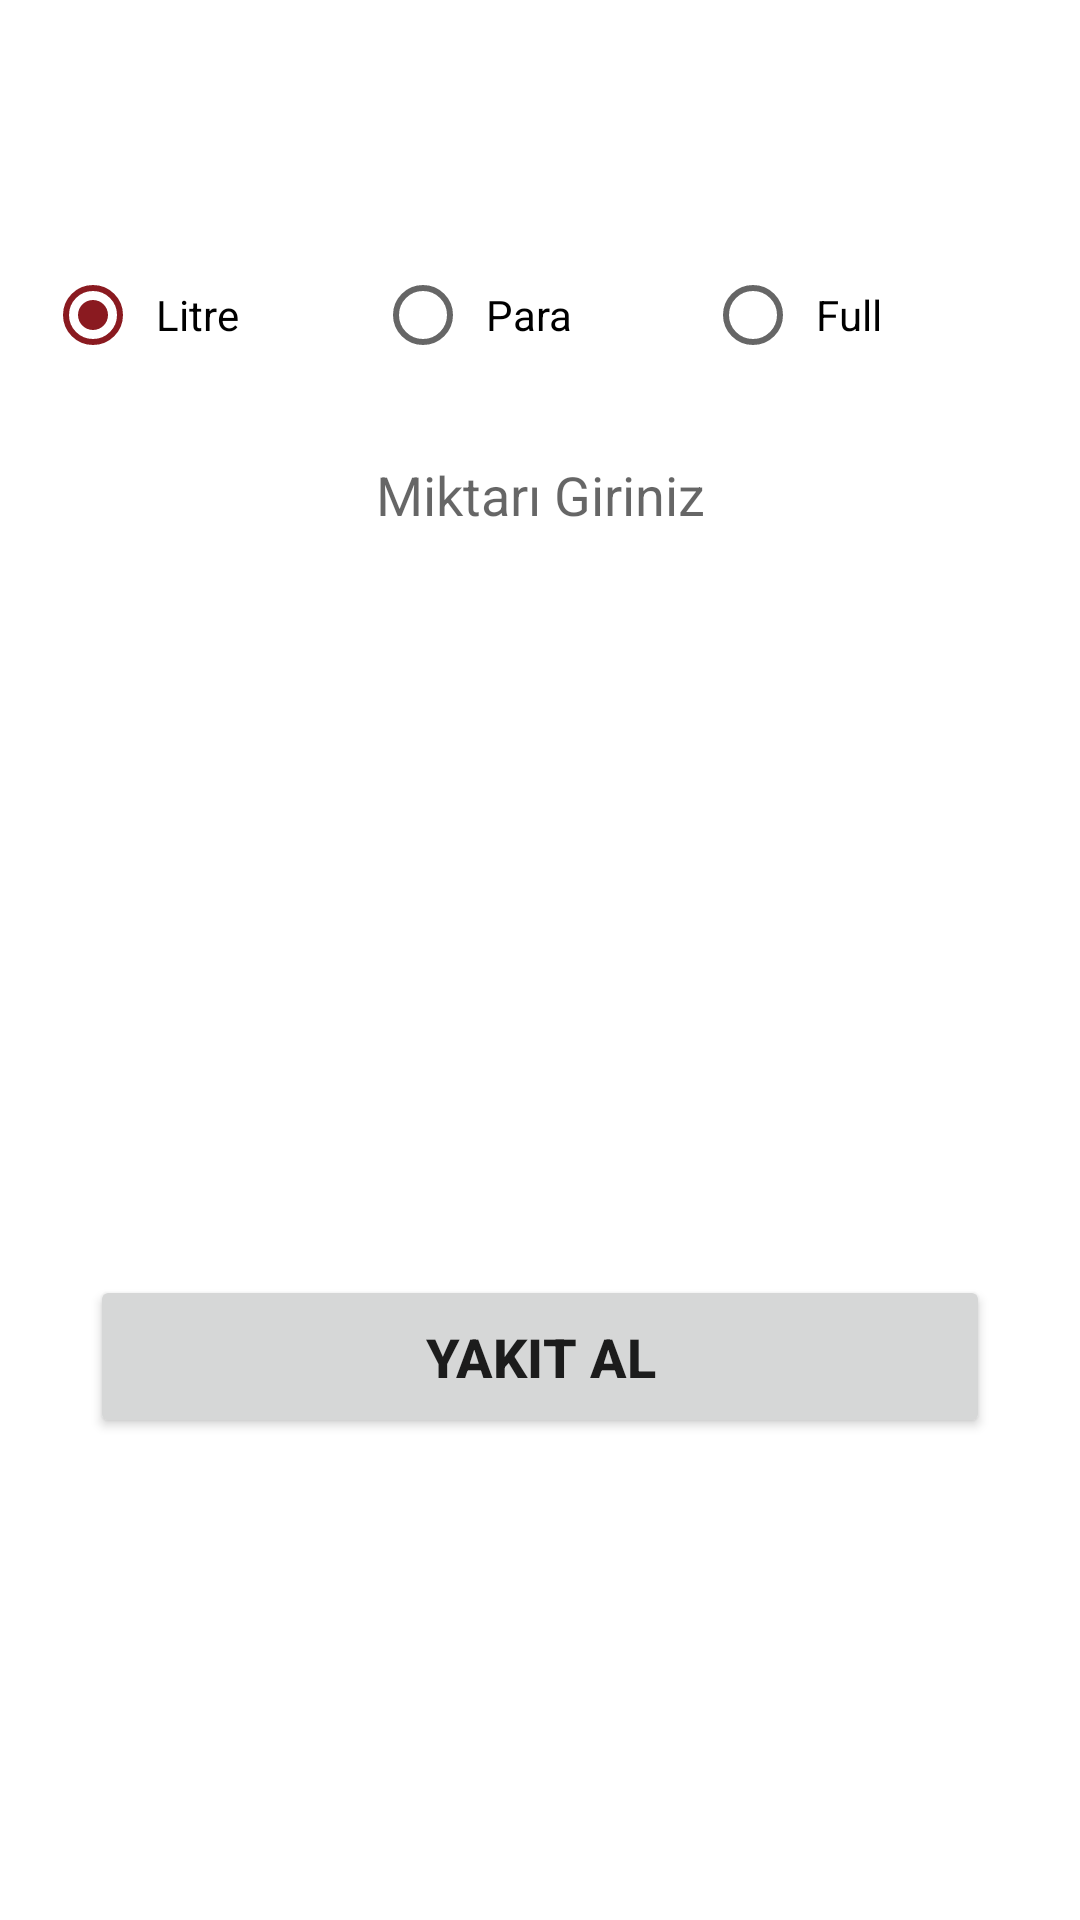

Reconstruct the res/layout file that produces this screen, plus the resources it refers to.
<!-- AndroidManifest.xml: application theme Theme.PetrolOfisi -->
<!-- res/layout/activity_buy.xml -->
<?xml version="1.0" encoding="utf-8"?>
<LinearLayout xmlns:android="http://schemas.android.com/apk/res/android"
    xmlns:app="http://schemas.android.com/apk/res-auto"
    xmlns:tools="http://schemas.android.com/tools"
    android:layout_width="match_parent"
    android:layout_height="match_parent"
    tools:context=".BuyActivity"
    android:background="@drawable/bg"
    android:padding="15dp"
    android:orientation="vertical">

    <TextView
        android:layout_width="match_parent"
        android:layout_height="60dp"
        android:text="@string/chooseText"
        android:gravity="center"
        android:textColor="@color/white"
        android:textSize="30sp"
        android:textStyle="bold"/>

    <LinearLayout
        android:layout_width="match_parent"
        android:layout_height="wrap_content"
        android:orientation="vertical"
        android:background="@drawable/white_round_background">

        <RadioGroup
            android:id="@+id/rgOption"
            android:layout_width="match_parent"
            android:layout_height="60dp"
            android:orientation="horizontal"
            android:layout_gravity="center"
            android:gravity="center"
            >

            <RadioButton
                android:id="@+id/rdbtnLiter"
                android:layout_width="match_parent"
                android:layout_height="wrap_content"
                android:text="@string/liter"
                android:layout_weight="1"
                android:padding="5dp"
                android:checked="true"
                />
            <RadioButton
                android:id="@+id/rdbtnMoney"
                android:layout_width="match_parent"
                android:layout_height="wrap_content"
                android:text="@string/money"
                android:layout_weight="1"
                android:padding="5dp"/>
            <RadioButton
                android:id="@+id/rdbtnFull"
                android:layout_width="match_parent"
                android:layout_height="wrap_content"
                android:text="@string/full"
                android:layout_weight="1"
                android:padding="5dp"/>
        </RadioGroup>

        <EditText
            android:id="@+id/etAmount"
            android:layout_width="match_parent"
            android:layout_height="60dp"
            android:padding="15dp"
            android:background="@null"
            android:hint="@string/amountText"
            android:gravity="center"
            android:inputType="numberDecimal"/>

    </LinearLayout>


    <Spinner
        android:id="@+id/spCars"
        android:layout_width="match_parent"
        android:layout_height="60dp"
        android:background="@drawable/white_round_background"
        android:padding="5dp"
        android:layout_marginTop="30dp"/>

    <Spinner
        android:id="@+id/spPumps"
        android:layout_width="match_parent"
        android:layout_height="60dp"
        android:background="@drawable/white_round_background"
        android:padding="5dp"
        android:layout_marginTop="30dp"/>

    <Button
        android:id="@+id/btnBuyFuel"
        android:layout_width="match_parent"
        android:layout_height="wrap_content"
        android:text="@string/btnBuyFuel"
        android:layout_marginTop="50dp"
        android:padding="15dp"
        android:layout_marginRight="15dp"
        android:layout_marginLeft="15dp"
        android:textStyle="bold"
        android:textSize="18sp"/>
</LinearLayout>
<!-- resources referenced by this layout -->
<resources>
  <color name="white">#FFFFFFFF</color>
  <string name="amountText">Miktarı Giriniz</string>
  <string name="btnBuyFuel">Yakıt Al</string>
  <string name="chooseText">Seçiminizi Yapınız.</string>
  <string name="full">Full</string>
  <string name="liter">Litre</string>
  <string name="money">Para</string>
  <style name="Theme.PetrolOfisi" parent="Theme.MaterialComponents.DayNight.NoActionBar">
          
          <item name="colorPrimary">@color/purple_500</item>
          <item name="colorPrimaryVariant">@color/purple_700</item>
          <item name="colorOnPrimary">@color/white</item>
          
          <item name="colorSecondary">@color/teal_200</item>
          <item name="colorSecondaryVariant">@color/teal_700</item>
          <item name="colorOnSecondary">@color/black</item>
          
          <item name="android:statusBarColor">?attr/colorPrimaryVariant</item>
          
      </style>
  <color name="purple_500">#8A1A20</color>
  <color name="purple_700">#8A1A20</color>
  <color name="teal_200">#8A1A20</color>
  <color name="teal_700">#8A1A20</color>
  <color name="black">#FF000000</color>
</resources>
